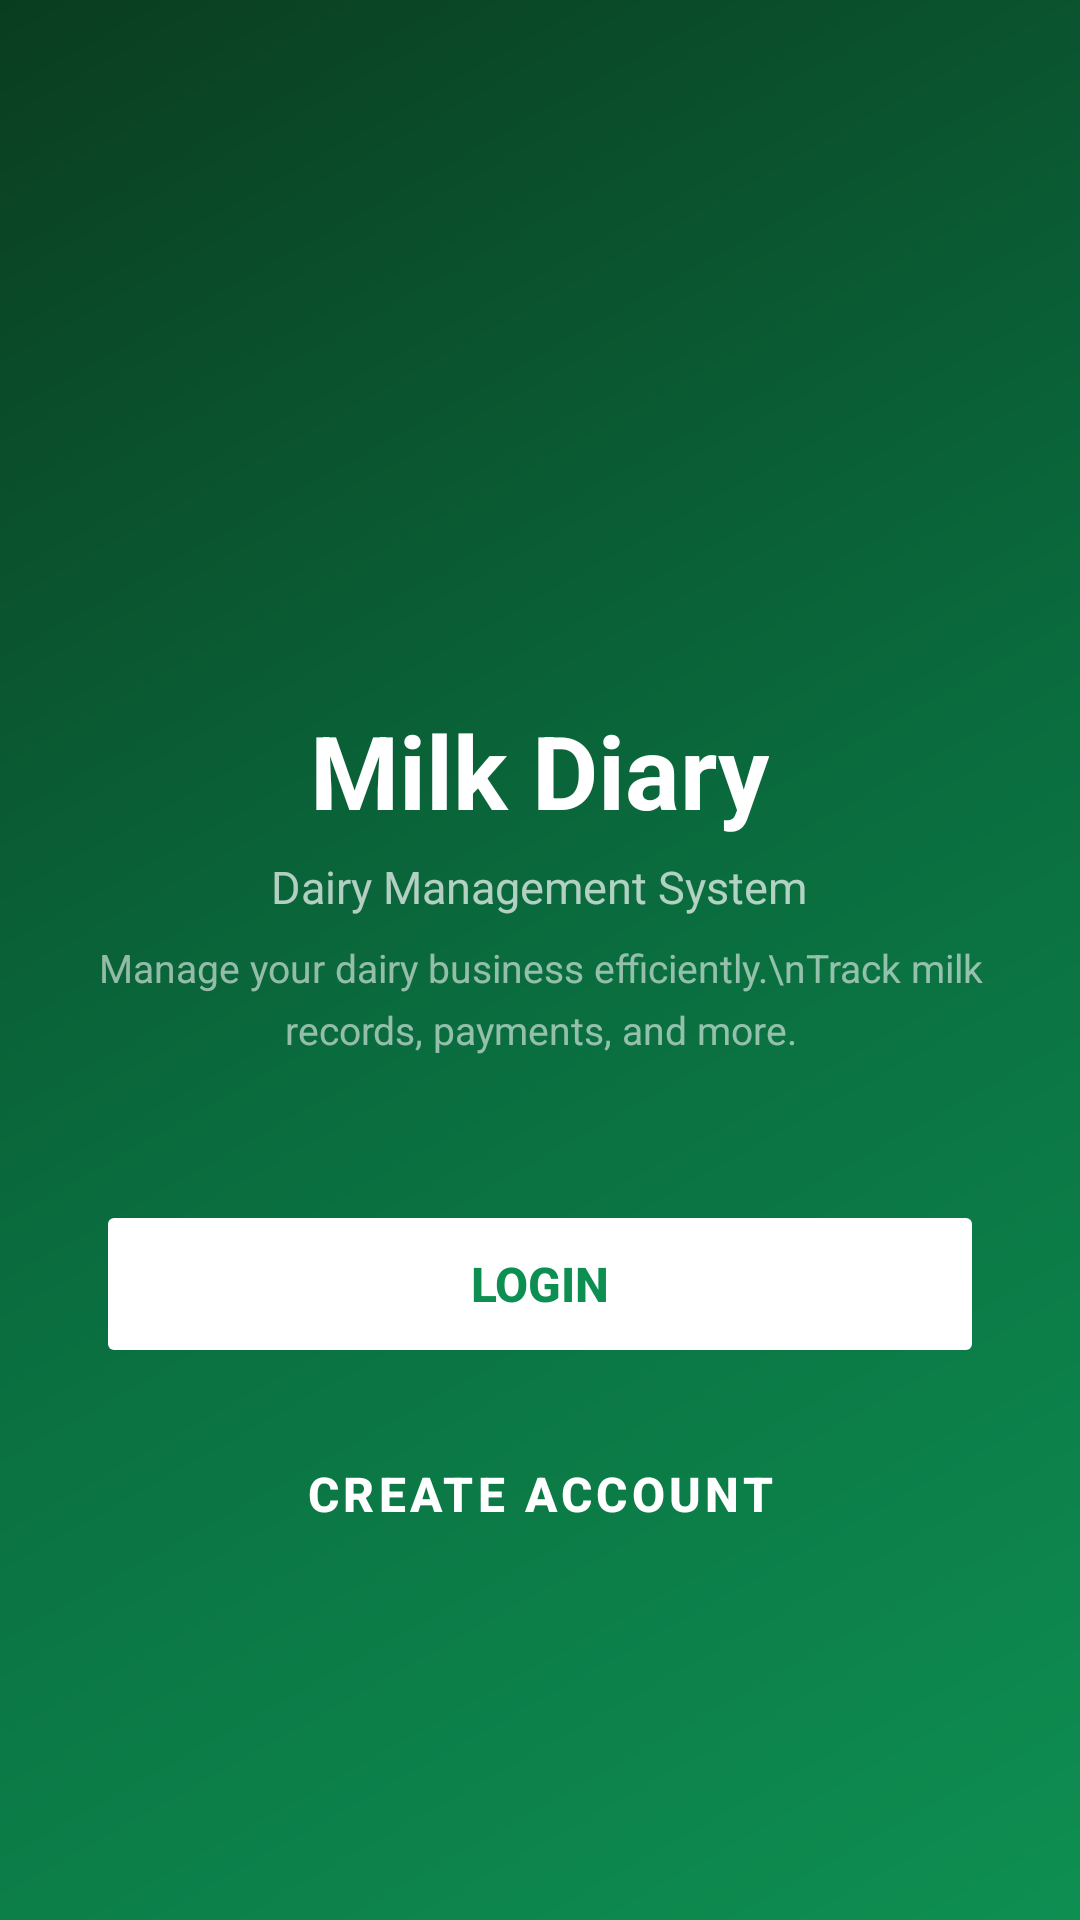

Android layout source for this screen:
<!-- AndroidManifest.xml: activity theme Theme.MilkDiary -->
<!-- res/layout/activity_welcome.xml -->
<?xml version="1.0" encoding="utf-8"?>
<LinearLayout xmlns:android="http://schemas.android.com/apk/res/android"
    xmlns:app="http://schemas.android.com/apk/res-auto"
    android:layout_width="match_parent"
    android:layout_height="match_parent"
    android:orientation="vertical"
    android:gravity="center"
    android:background="@drawable/bg_welcome_gradient"
    android:padding="32dp">

    <ImageView
        android:layout_width="100dp"
        android:layout_height="100dp"
        android:src="@mipmap/ic_launcher"
        android:contentDescription="App Icon"
        android:layout_marginBottom="20dp" />

    <TextView
        android:layout_width="wrap_content"
        android:layout_height="wrap_content"
        android:text="Milk Diary"
        android:textSize="34sp"
        android:textStyle="bold"
        android:textColor="#FFFFFF"
        android:paddingBottom="6dp" />

    <TextView
        android:layout_width="wrap_content"
        android:layout_height="wrap_content"
        android:text="Dairy Management System"
        android:textSize="15sp"
        android:textColor="#B0FFFFFF"
        android:paddingBottom="8dp" />

    <TextView
        android:layout_width="wrap_content"
        android:layout_height="wrap_content"
        android:text="Manage your dairy business efficiently.\nTrack milk records, payments, and more."
        android:textSize="13sp"
        android:textColor="#90FFFFFF"
        android:gravity="center"
        android:lineSpacingMultiplier="1.3"
        android:paddingBottom="48dp" />

    <Button
        android:id="@+id/btnLogin"
        android:layout_width="match_parent"
        android:layout_height="56dp"
        android:text="Login"
        android:textSize="16sp"
        android:textStyle="bold"
        android:backgroundTint="#FFFFFF"
        android:textColor="@color/primary"
        app:cornerRadius="14dp"
        android:stateListAnimator="@null"
        android:layout_marginBottom="14dp" />

    <Button
        android:id="@+id/btnCreateAccount"
        android:layout_width="match_parent"
        android:layout_height="56dp"
        android:text="Create Account"
        android:textSize="16sp"
        android:textStyle="bold"
        android:backgroundTint="@android:color/transparent"
        android:textColor="#FFFFFF"
        app:strokeColor="#FFFFFF"
        app:strokeWidth="1dp"
        app:cornerRadius="14dp"
        style="@style/Widget.MaterialComponents.Button.OutlinedButton" />

</LinearLayout>
<!-- resources referenced by this layout -->
<resources>
  <color name="primary">#0E8F52</color>
  <!-- drawable bg_welcome_gradient (drawable) -->
  <?xml version="1.0" encoding="utf-8"?>
  <shape xmlns:android="http://schemas.android.com/apk/res/android">
      <gradient
          android:type="linear"
          android:angle="135"
          android:startColor="@color/primary"
          android:centerColor="@color/primary_dark"
          android:endColor="#0A3D20" />
  </shape>
  <style name="Theme.MilkDiary" parent="Theme.MaterialComponents.DayNight.NoActionBar">
          <item name="colorPrimary">@color/primary</item>
          <item name="colorPrimaryDark">@color/primary_dark</item>
          <item name="colorAccent">@color/accent</item>
          <item name="colorOnPrimary">@color/text_on_primary</item>
          <item name="android:colorBackground">@color/background</item>
          <item name="colorSurface">@color/surface</item>
          <item name="android:textColorPrimary">@color/text_primary</item>
          <item name="android:textColorSecondary">@color/text_secondary</item>
          <item name="windowActionBar">false</item>
          <item name="windowNoTitle">true</item>
          <item name="android:statusBarColor">@color/primary_dark</item>
          <item name="android:navigationBarColor">@color/background</item>
      </style>
  <color name="primary_dark">#0a6c3e</color>
  <color name="accent">#F59E0B</color>
  <color name="text_on_primary">#FFFFFF</color>
  <color name="background">#F5F7FA</color>
  <color name="surface">#FFFFFF</color>
  <color name="text_primary">#0F172A</color>
  <color name="text_secondary">#64748B</color>
</resources>
